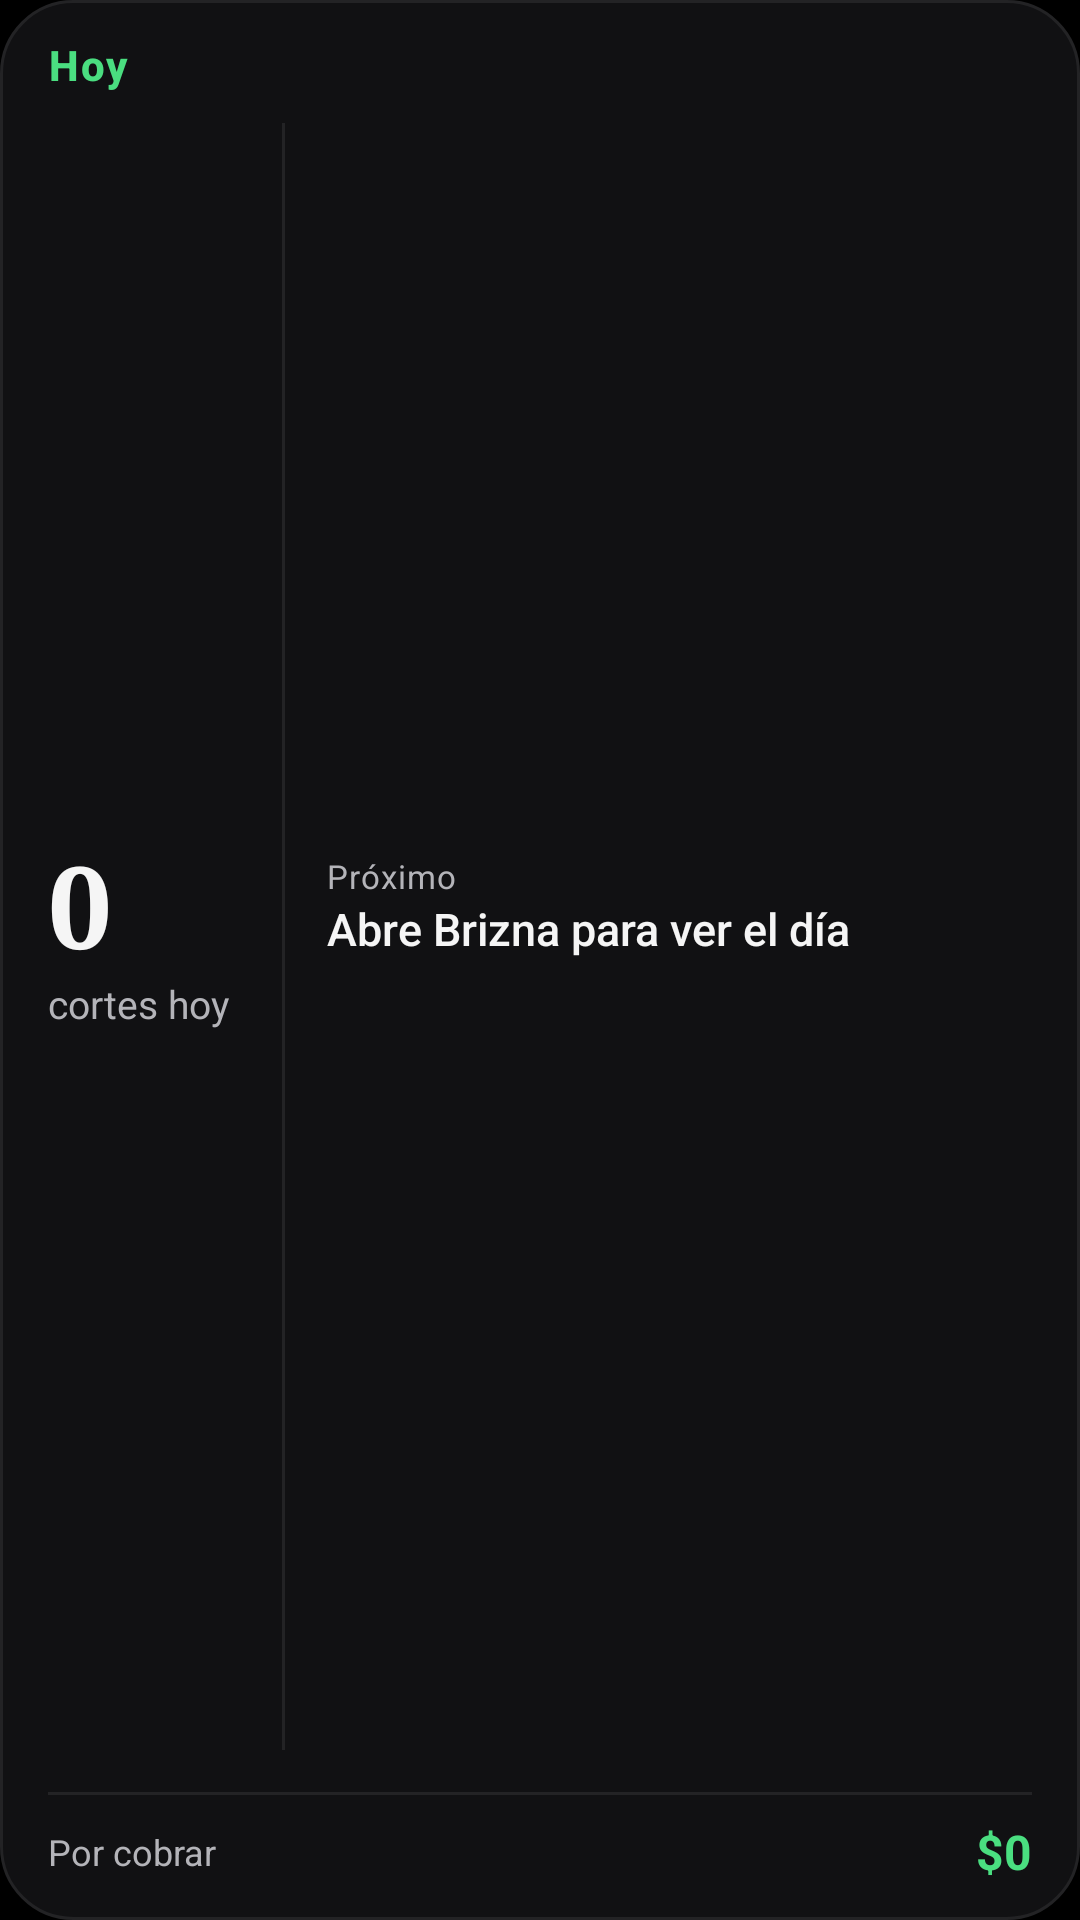

Layout XML and referenced resources for this Android screen:
<!-- AndroidManifest.xml: application theme Brizna -->
<!-- res/layout/widget_hoy.xml -->
<?xml version="1.0" encoding="utf-8"?>
<LinearLayout xmlns:android="http://schemas.android.com/apk/res/android"
    android:id="@+id/root"
    android:layout_width="match_parent"
    android:layout_height="match_parent"
    android:orientation="vertical"
    android:background="@drawable/widget_bg_night"
    android:paddingStart="16dp"
    android:paddingEnd="16dp"
    android:paddingTop="12dp"
    android:paddingBottom="12dp">

    <LinearLayout
        android:layout_width="match_parent"
        android:layout_height="wrap_content"
        android:orientation="horizontal"
        android:gravity="center_vertical">
        <TextView
            android:id="@+id/title"
            android:layout_width="wrap_content"
            android:layout_height="wrap_content"
            android:text="Hoy"
            android:textColor="#4ADE80"
            android:textSize="14sp"
            android:textStyle="bold"
            android:letterSpacing="0.04"
            android:fontFamily="sans-serif-medium" />
        <TextView
            android:id="@+id/date"
            android:layout_width="0dp"
            android:layout_height="wrap_content"
            android:layout_weight="1"
            android:gravity="end"
            android:maxLines="1"
            android:ellipsize="none"
            android:textColor="#B4B4B9"
            android:textSize="12sp" />
    </LinearLayout>

    <LinearLayout
        android:layout_width="match_parent"
        android:layout_height="0dp"
        android:layout_weight="1"
        android:layout_marginTop="4dp"
        android:orientation="horizontal"
        android:gravity="center_vertical">
        <LinearLayout
            android:layout_width="wrap_content"
            android:layout_height="wrap_content"
            android:minWidth="64dp"
            android:orientation="vertical">
            <TextView
                android:id="@+id/count"
                android:text="0"
                android:layout_width="wrap_content"
                android:layout_height="wrap_content"
                android:includeFontPadding="false"
                android:textColor="#F5F5F5"
                android:textSize="38sp"
                android:fontFamily="serif"
                android:textStyle="bold" />
            <TextView
                android:id="@+id/countLabel"
                android:text="cortes hoy"
                android:layout_width="wrap_content"
                android:layout_height="wrap_content"
                android:maxLines="2"
                android:ellipsize="none"
                android:textColor="#B4B4B9"
                android:textSize="13sp" />
        </LinearLayout>
        <View
            android:id="@+id/vline"
            android:layout_width="1dp"
            android:layout_height="match_parent"
            android:layout_marginStart="14dp"
            android:layout_marginEnd="14dp"
            android:layout_marginTop="6dp"
            android:layout_marginBottom="6dp"
            android:background="#232325" />
        <LinearLayout
            android:layout_width="0dp"
            android:layout_height="wrap_content"
            android:layout_weight="1"
            android:orientation="vertical">
            <TextView
                android:id="@+id/nextLabel"
                android:text="Próximo"
                android:layout_width="wrap_content"
                android:layout_height="wrap_content"
                android:textColor="#B4B4B9"
                android:textSize="11sp"
                android:letterSpacing="0.03" />
            <TextView
                android:id="@+id/next1"
                android:text="Abre Brizna para ver el día"
                android:layout_width="match_parent"
                android:layout_height="wrap_content"
                android:maxLines="2"
                android:ellipsize="none"
                android:breakStrategy="balanced"
                android:textColor="#F5F5F5"
                android:textSize="15sp"
                android:fontFamily="sans-serif-medium" />
            <TextView
                android:id="@+id/next2"
                android:layout_width="match_parent"
                android:layout_height="wrap_content"
                android:layout_marginTop="2dp"
                android:maxLines="2"
                android:ellipsize="none"
                android:textColor="#B4B4B9"
                android:textSize="13sp" />
        </LinearLayout>
    </LinearLayout>

    <View
        android:id="@+id/hline"
        android:layout_width="match_parent"
        android:layout_height="1dp"
        android:layout_marginTop="8dp"
        android:layout_marginBottom="8dp"
        android:background="#232325" />

    <LinearLayout
        android:id="@+id/owed_box"
        android:layout_width="match_parent"
        android:layout_height="wrap_content"
        android:orientation="horizontal"
        android:gravity="center_vertical">
        <TextView
            android:id="@+id/owedLabel"
            android:layout_width="0dp"
            android:layout_height="wrap_content"
            android:layout_weight="1"
            android:text="Por cobrar"
            android:textColor="#B4B4B9"
            android:textSize="12sp" />
        <TextView
            android:id="@+id/owed"
                android:text="$0"
            android:layout_width="wrap_content"
            android:layout_height="wrap_content"
            android:textColor="#4ADE80"
            android:textSize="16sp"
            android:textStyle="bold" />
    </LinearLayout>
</LinearLayout>
<!-- resources referenced by this layout -->
<resources>
  <!-- drawable widget_bg_night (drawable) -->
  <?xml version="1.0" encoding="utf-8"?>
  <shape xmlns:android="http://schemas.android.com/apk/res/android" android:shape="rectangle">
      <solid android:color="#111113" />
      <stroke android:width="1dp" android:color="#232325" />
      <corners android:radius="24dp" />
  </shape>
  <style name="Brizna" parent="@android:style/Theme.Material.NoActionBar">
          <item name="android:windowBackground">@color/bz_night</item>
          <item name="android:statusBarColor">@android:color/transparent</item>
          <item name="android:navigationBarColor">@android:color/transparent</item>
          <item name="android:enforceNavigationBarContrast">false</item>
          <item name="android:enforceStatusBarContrast">false</item>
          <item name="android:windowLayoutInDisplayCutoutMode">shortEdges</item>
          <item name="android:windowLightStatusBar">false</item>
      </style>
  <color name="bz_night">#000000</color>
</resources>
